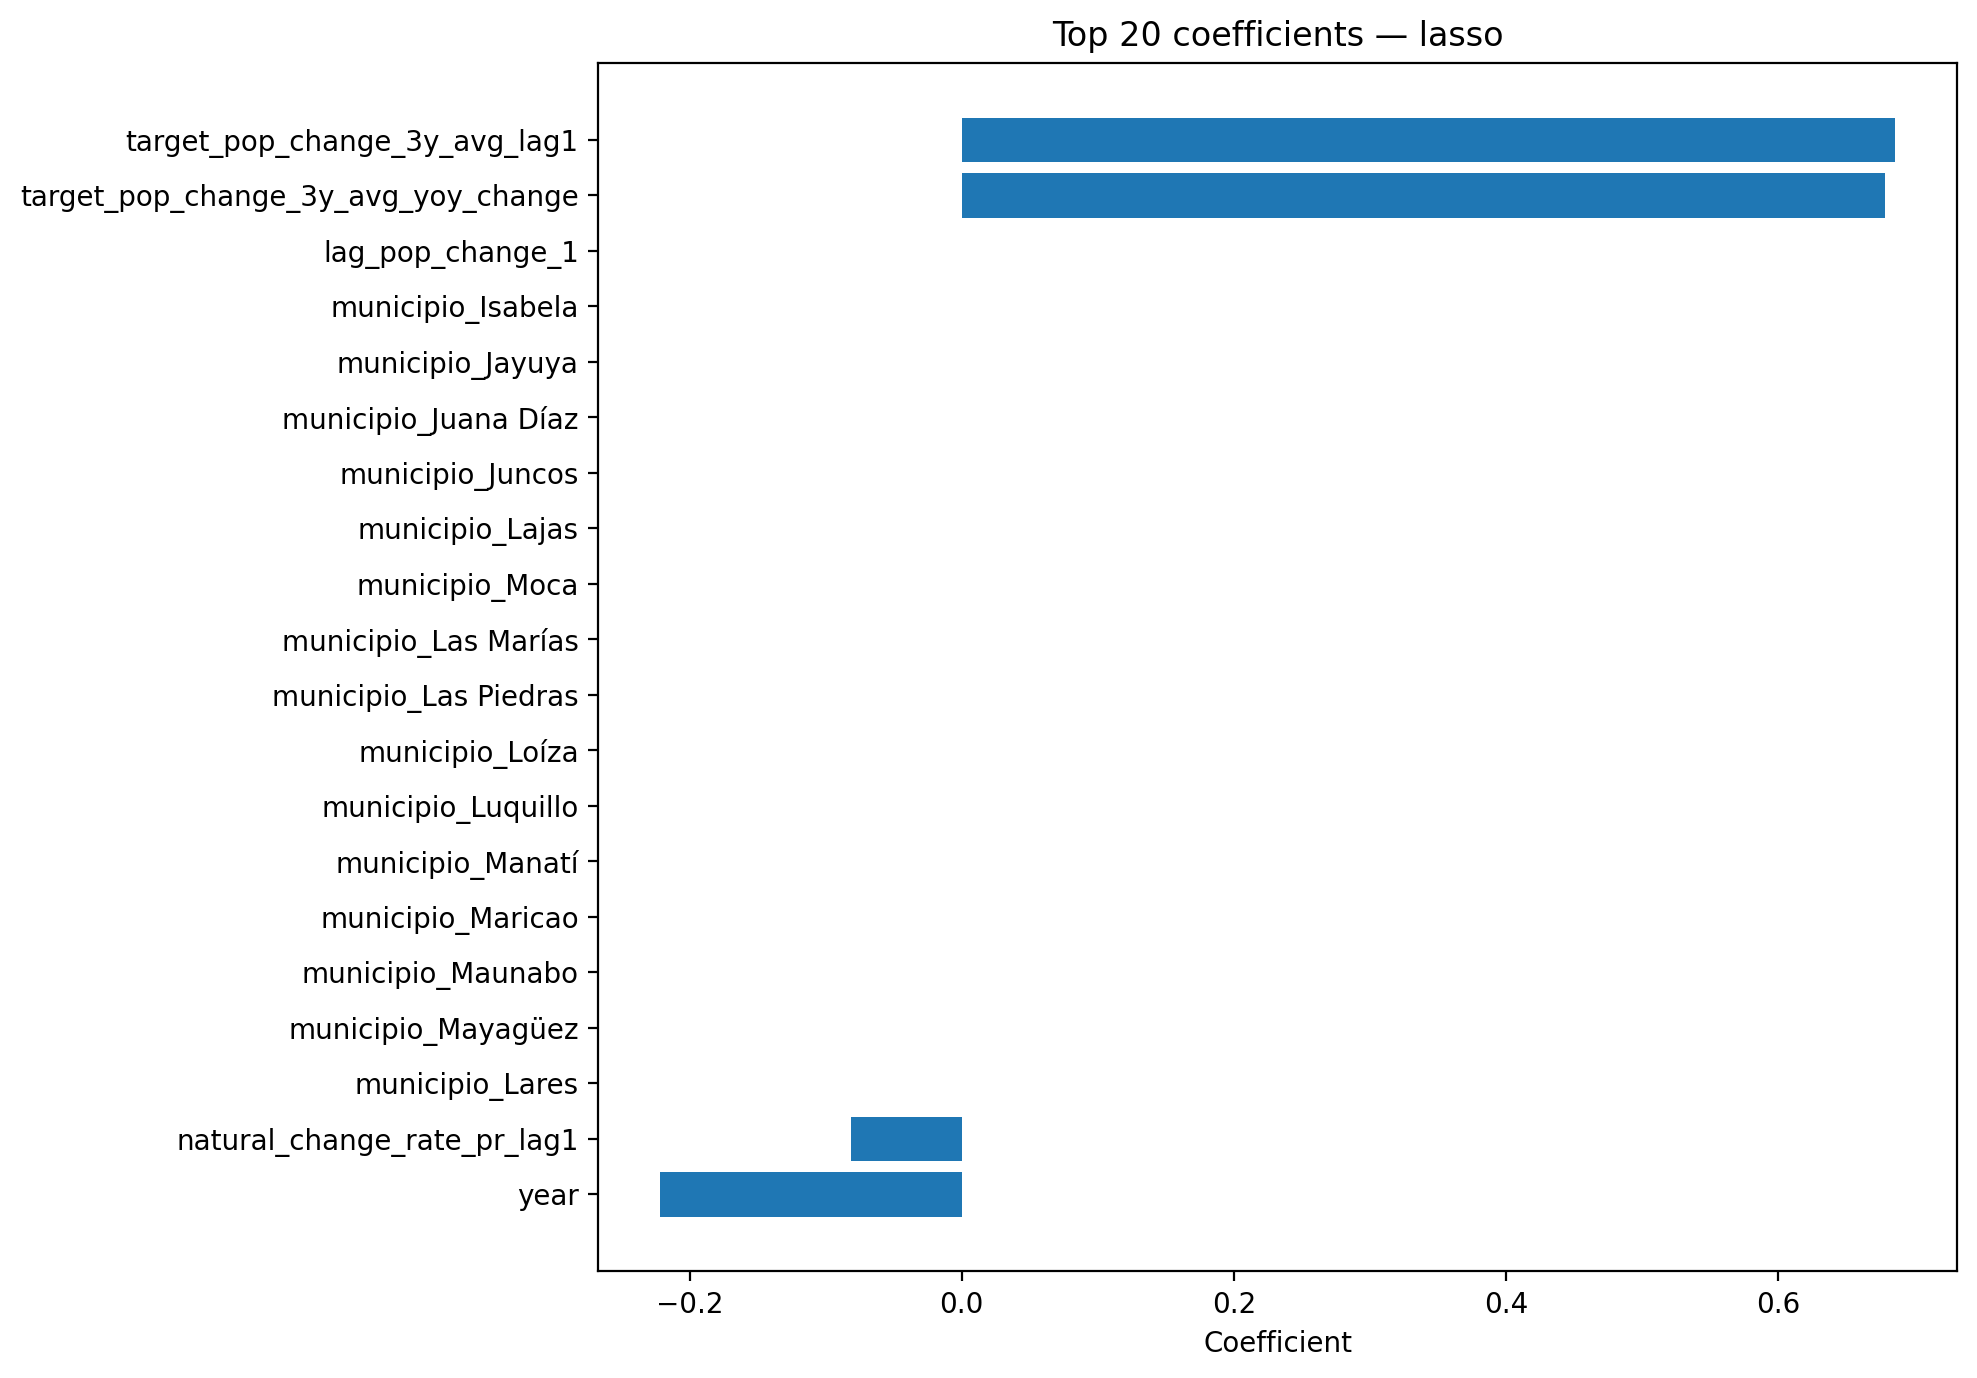

Data behind this chart, as committed beside it:
feature, coefficient, abs_coefficient
target_pop_change_3y_avg_lag1, 0.6861, 0.6861
target_pop_change_3y_avg_yoy_change, 0.6781, 0.6781
year, -0.2218, 0.2218
natural_change_rate_pr_lag1, -0.08162, 0.08162
municipio_Isabela, 0.0, 0.0
municipio_Jayuya, -0.0, 0.0
municipio_Juana Díaz, 0.0, 0.0
municipio_Juncos, 0.0, 0.0
municipio_Lajas, -0.0, 0.0
municipio_Lares, -0.0, 0.0
lag_pop_change_1, 0.0, 0.0
municipio_Las Piedras, 0.0, 0.0
municipio_Loíza, -0.0, 0.0
municipio_Luquillo, 0.0, 0.0
municipio_Manatí, -0.0, 0.0
municipio_Maricao, 0.0, 0.0
municipio_Maunabo, -0.0, 0.0
municipio_Mayagüez, -0.0, 0.0
municipio_Moca, 0.0, 0.0
municipio_Las Marías, -0.0, 0.0
municipio_Humacao, -0.0, 0.0
municipio_Naguabo, 0.0, 0.0
municipio_Hormigueros, 0.0, 0.0
municipio_Hatillo, 0.0, 0.0
municipio_Guánica, -0.0, 0.0
municipio_Gurabo, 0.0, 0.0
municipio_Guaynabo, -0.0, 0.0
municipio_Guayanilla, -0.0, 0.0
municipio_Guayama, -0.0, 0.0
municipio_Florida, 0.0, 0.0
municipio_Fajardo, -0.0, 0.0
municipio_Dorado, 0.0, 0.0
municipio_Culebra, -0.0, 0.0
municipio_Corozal, 0.0, 0.0
municipio_Comerío, 0.0, 0.0
municipio_Morovis, 0.0, 0.0
municipio_Orocovis, 0.0, 0.0
municipio_Naranjito, 0.0, 0.0
municipio_Toa Baja, -0.0, 0.0
region_South, -0.0, 0.0
region_North, 0.0, 0.0
region_Metro, -0.0, 0.0
region_East, -0.0, 0.0
region_Central Mountains, 0.0, 0.0
municipio_Yauco, -0.0, 0.0
municipio_Yabucoa, -0.0, 0.0
municipio_Villalba, -0.0, 0.0
municipio_Vieques, 0.0, 0.0
municipio_Vega Baja, -0.0, 0.0
municipio_Vega Alta, 0.0, 0.0
municipio_Utuado, -0.0, 0.0
municipio_Trujillo Alto, -0.0, 0.0
municipio_Toa Alta, 0.0, 0.0
municipio_Cidra, 0.0, 0.0
municipio_Santa Isabel, 0.0, 0.0
municipio_San Sebastián, -0.0, 0.0
municipio_San Lorenzo, 0.0, 0.0
municipio_San Juan, -0.0, 0.0
municipio_San Germán, -0.0, 0.0
municipio_Salinas, 0.0, 0.0
... 72 more rows
